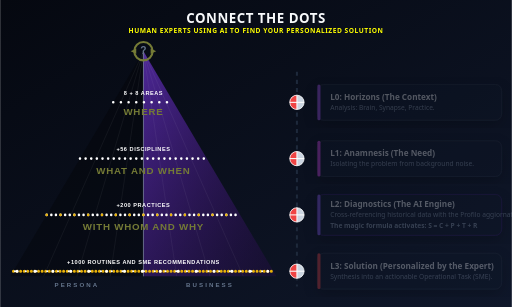
t = 0.00 s
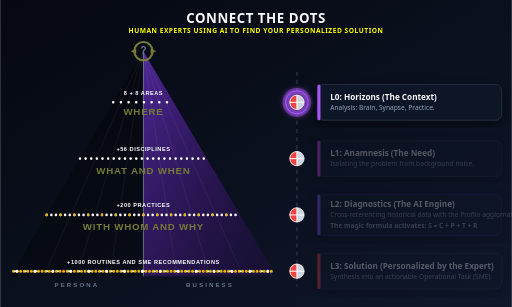
t = 1.80 s
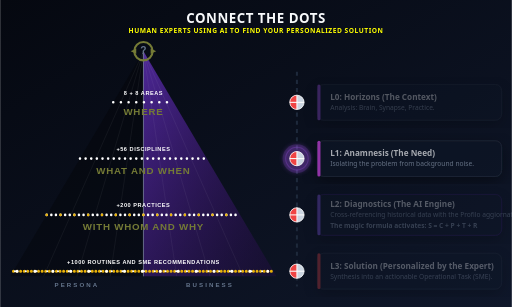
t = 3.30 s
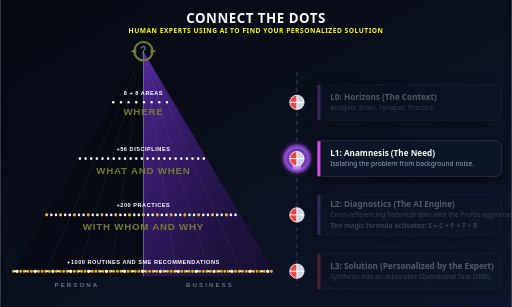
t = 4.95 s
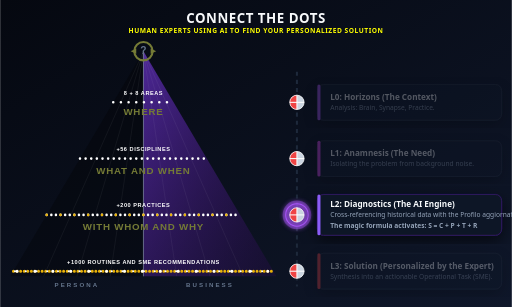
t = 6.60 s
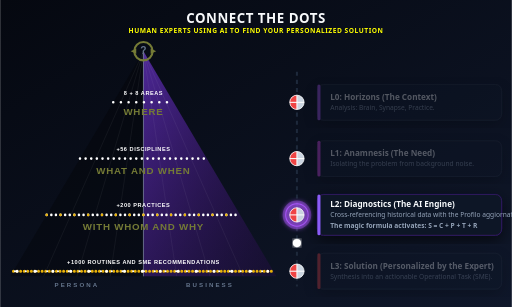
t = 8.40 s

The animated SVG that drew these frames (rendered in a browser with its animation timeline set to each time). Animation: 12 SMIL elements (animate=12); frames cover the first 8.40 s, repeats indefinitely.

<?xml version="1.0" encoding="UTF-8"?>
<svg viewBox="0 0 1000 600" xmlns="http://www.w3.org/2000/svg">
  <defs>
    <!-- Sfondi base -->
    <linearGradient id="bg" x1="0%" y1="0%" x2="100%" y2="100%">
      <stop offset="0%" stop-color="#050810"/>
      <stop offset="100%" stop-color="#0F172A"/>
    </linearGradient>
    
    <!-- Gradiente Lato Business (Destro della piramide) -->
    <linearGradient id="pyrBusiness" x1="0%" y1="0%" x2="100%" y2="100%">
      <stop offset="0%" stop-color="#7C3AED" stop-opacity="0.6"/>
      <stop offset="100%" stop-color="#3B0764" stop-opacity="0.2"/>
    </linearGradient>

    <!-- Connessioni sinaptiche orizzontali -->
    <linearGradient id="synapseLink" x1="0%" y1="0%" x2="100%" y2="0%">
      <stop offset="0%" stop-color="#A855F7" stop-opacity="0.3"/>
      <stop offset="100%" stop-color="#D946EF" stop-opacity="0.9"/>
    </linearGradient>
    
    <!-- Filtri di luminescenza -->
    <filter id="shadow" x="-20%" y="-20%" width="140%" height="140%">
      <feDropShadow dx="0" dy="10" stdDeviation="15" flood-color="#000" flood-opacity="0.6"/>
    </filter>
    <filter id="neonPurple">
      <feGaussianBlur stdDeviation="4" result="blur"/>
      <feMerge>
        <feMergeNode in="blur"/>
        <feMergeNode in="SourceGraphic"/>
      </feMerge>
    </filter>

    <!-- Il Node Esecutivo (Token a destra e base per la piramide) -->
    <g id="ctd-dot">
      <circle cx="0" cy="0" r="14" fill="#CBD5E1" />
      <path d="M 0 0 L 0 -14 A 14 14 0 0 0 -14 0 Z" fill="#EF4444" />
      <path d="M 0 0 L -14 0 A 14 14 0 0 0 0 14 Z" fill="#EF4444" />
      <line x1="-14" y1="0" x2="14" y2="0" stroke="#FFFFFF" stroke-width="2"/>
      <line x1="0" y1="-14" x2="0" y2="14" stroke="#FFFFFF" stroke-width="2"/>
      <circle cx="0" cy="0" r="14" fill="none" stroke="#FFFFFF" stroke-width="1.5"/>
    </g>
    
    <g id="ctd-halo">
      <circle cx="0" cy="0" r="28" fill="#A855F7" opacity="0.4"/>
      <circle cx="0" cy="0" r="22" fill="none" stroke="#A855F7" stroke-width="2"/>
    </g>

    <style>
      .txt-title { font-family: system-ui, -apple-system, sans-serif; font-size: 26px; font-weight: 800; fill: #F8FAFC; letter-spacing: 1px; }
      /* Sottotitolo aggiornato */
      .txt-subtitle { font-family: system-ui, -apple-system, sans-serif; font-size: 13px; font-weight: 600; fill: #FFFF00; letter-spacing: 1px; }
      .txt-node { font-family: system-ui, -apple-system, sans-serif; font-size: 16px; font-weight: 700; fill: #F8FAFC; }
      .txt-desc { font-family: system-ui, -apple-system, sans-serif; font-size: 13px; fill: #94A3B8; line-height: 1.5; }
      
      /* Tipografia Piramide */
      .pyr-num { font-family: Arial, sans-serif; font-size: 11px; font-weight: bold; fill: #FFFFFF; letter-spacing: 1px; }
      .pyr-act { font-family: Arial, sans-serif; font-size: 19px; font-weight: bold; fill: #757B36; letter-spacing: 1.5px; } 
      .pyr-label { font-family: Arial, sans-serif; font-size: 12px; font-weight: bold; fill: #64748B; letter-spacing: 4px; }
    </style>
  </defs>

  <rect width="1000" height="600" fill="url(#bg)"/>

  <!-- HEADER -->
  <text x="500" y="45" class="txt-title" text-anchor="middle">CONNECT THE DOTS</text>
  <text x="500" y="65" class="txt-subtitle" text-anchor="middle">HUMAN EXPERTS USING AI TO FIND YOUR PERSONALIZED SOLUTION</text>

  <!-- ==================== QUADRANTE SINISTRO: LA PIRAMIDE ==================== -->
  <g transform="translate(0, 10)">
    
    <!-- Geometria Piramide: Lato Persona (Sinistra) -->
    <polygon points="280,90 20,530 280,530" fill="#000000" opacity="0.3"/>
    <text x="150" y="550" class="pyr-label" text-anchor="middle">PERSONA</text>

    <!-- Geometria Piramide: Lato Business (Destra) -->
    <polygon points="280,90 280,530 540,530" fill="url(#pyrBusiness)"/>
    <text x="410" y="550" class="pyr-label" text-anchor="middle">BUSINESS</text>

    <!-- Linea Grigia Centrale Divisoria -->
    <line x1="280" y1="90" x2="280" y2="530" stroke="#94A3B8" stroke-width="1.5" opacity="0.8"/>

    <!-- Raggi Direttrici (Wireframe) -->
    <g stroke="#F8FAFC" stroke-width="0.5" opacity="0.2">
      <line x1="280" y1="90" x2="85" y2="530"/>
      <line x1="280" y1="90" x2="150" y2="530"/>
      <line x1="280" y1="90" x2="215" y2="530"/>
      <line x1="280" y1="90" x2="345" y2="530"/>
      <line x1="280" y1="90" x2="410" y2="530"/>
      <line x1="280" y1="90" x2="475" y2="530"/>
    </g>

    <!-- Y=200: AREAS (Allineato a L0) -->
    <line x1="221" y1="190" x2="339" y2="190" stroke="#FFFFFF" stroke-width="5" stroke-linecap="round" stroke-dasharray="0 15"/>
    <text x="280" y="175" class="pyr-num" text-anchor="middle">8 + 8 AREAS</text>
    <text x="280" y="215" class="pyr-act" text-anchor="middle">WHERE</text>

    <!-- Y=310: DISCIPLINES (Allineato a L1) -->
    <line x1="156" y1="300" x2="404" y2="300" stroke="#FFFFFF" stroke-width="5" stroke-linecap="round" stroke-dasharray="0 11"/>
    <text x="280" y="285" class="pyr-num" text-anchor="middle">+56 DISCIPLINES</text>
    <text x="280" y="330" class="pyr-act" text-anchor="middle">WHAT AND WHEN</text>

    <!-- Y=420: PRACTICES (Allineato a L2) -->
    <line x1="91" y1="410" x2="469" y2="410" stroke="#FFFFFF" stroke-width="5" stroke-linecap="round" stroke-dasharray="0 9"/>
    <line x1="91" y1="410" x2="469" y2="410" stroke="#EAB308" stroke-width="5" stroke-linecap="round" stroke-dasharray="0 27"/>
    <text x="280" y="395" class="pyr-num" text-anchor="middle">+200 PRACTICES</text>
    <text x="280" y="440" class="pyr-act" text-anchor="middle">WITH WHOM AND WHY</text>

    <!-- Y=530: ROUTINES (Allineato a L3) -->
    <line x1="26" y1="520" x2="534" y2="520" stroke="#EAB308" stroke-width="6" stroke-linecap="round" stroke-dasharray="0 7"/>
    <line x1="29" y1="520" x2="531" y2="520" stroke="#FFFFFF" stroke-width="4" stroke-linecap="round" stroke-dasharray="0 21"/>
    <line x1="33" y1="520" x2="527" y2="520" stroke="#FFFFFF" stroke-width="6" stroke-linecap="round" stroke-dasharray="0 35"/>
    <text x="280" y="505" class="pyr-num" text-anchor="middle">+1000 ROUTINES AND SME RECOMMENDATIONS</text>

    <!-- Nodo Apex -->
    <path d="M 262,90 A 18,18 0 0,1 298,90 M 298,90 A 18,18 0 0,1 262,90" fill="none" stroke="#757B36" stroke-width="4" stroke-linecap="round"/>
    <polygon points="294,85 305,90 294,95" fill="#757B36"/>
    <polygon points="266,95 255,90 266,85" fill="#757B36"/>
    <text x="280" y="96" font-family="sans-serif" font-size="20" font-weight="bold" fill="#64748B" text-anchor="middle">?</text>
  </g>

  <!-- ==================== PONTI SINAPTICI ORIZZONTALI ==================== -->
  <g stroke="url(#synapseLink)" stroke-width="2" stroke-dasharray="6 4" opacity="0.8">
    <line x1="339" y1="200" x2="580" y2="200" />
    <line x1="404" y1="310" x2="580" y2="310" />
    <line x1="469" y1="420" x2="580" y2="420" />
    <line x1="534" y1="530" x2="580" y2="530" />
  </g>

  <!-- ==================== QUADRANTE DESTRO: MOTORE DI ESECUZIONE ==================== -->
  <line x1="580" y1="140" x2="580" y2="560" stroke="#1E293B" stroke-width="4" stroke-dasharray="8 8"/>
  <line x1="580" y1="140" x2="580" y2="560" stroke="#A855F7" stroke-width="4" filter="url(#neonPurple)">
    <animate attributeName="stroke-dasharray" values="0 400; 400 0; 400 0" keyTimes="0; 0.8; 1" dur="12s" repeatCount="indefinite"/>
  </line>

  <!-- Token Animato -->
  <circle r="8" fill="#FFFFFF" filter="url(#neonPurple)">
    <animate attributeName="cy" values="200; 200; 310; 310; 420; 420; 530; 530; 530; 200" keyTimes="0; 0.15; 0.25; 0.40; 0.50; 0.65; 0.75; 0.90; 0.99; 1" dur="12s" repeatCount="indefinite"/>
    <animate attributeName="opacity" values="0; 1; 1; 1; 1; 1; 1; 1; 0; 0" keyTimes="0; 0.05; 0.15; 0.25; 0.40; 0.50; 0.65; 0.90; 0.95; 1" dur="12s" repeatCount="indefinite"/>
    <animate attributeName="cx" values="580" dur="12s" repeatCount="indefinite"/>
  </circle>

  <!-- L0: ORIZZONTI -->
  <g transform="translate(580, 200)">
    <g opacity="0"><animate attributeName="opacity" values="0; 1; 1; 0; 0" keyTimes="0; 0.05; 0.20; 0.25; 1" dur="12s" repeatCount="indefinite"/><use href="#ctd-halo" filter="url(#neonPurple)"/></g>
    <use href="#ctd-dot" />
    <g opacity="0.3"><animate attributeName="opacity" values="0.3; 1; 1; 0.3; 0.3" keyTimes="0; 0.05; 0.20; 0.25; 1" dur="12s" repeatCount="indefinite"/>
      <rect x="40" y="-35" width="360" height="70" rx="12" fill="#111827" stroke="#374151" filter="url(#shadow)"/>
      <rect x="40" y="-35" width="6" height="70" fill="#A855F7" rx="3"/>
      <text x="65" y="-5" class="txt-node">L0: Horizons (The Context)</text>
      <text x="65" y="15" class="txt-desc">Analysis: Brain, Synapse, Practice.</text>
    </g>
  </g>

  <!-- L1: ANAMNESI -->
  <g transform="translate(580, 310)">
    <g opacity="0"><animate attributeName="opacity" values="0; 0; 1; 1; 0; 0" keyTimes="0; 0.25; 0.30; 0.45; 0.50; 1" dur="12s" repeatCount="indefinite"/><use href="#ctd-halo" filter="url(#neonPurple)"/></g>
    <use href="#ctd-dot" />
    <g opacity="0.3"><animate attributeName="opacity" values="0.3; 0.3; 1; 1; 0.3; 0.3" keyTimes="0; 0.25; 0.30; 0.45; 0.50; 1" dur="12s" repeatCount="indefinite"/>
      <rect x="40" y="-35" width="360" height="70" rx="12" fill="#111827" stroke="#374151" filter="url(#shadow)"/>
      <rect x="40" y="-35" width="6" height="70" fill="#D946EF" rx="3"/>
      <text x="65" y="-5" class="txt-node">L1: Anamnesis (The Need)</text>
      <text x="65" y="15" class="txt-desc">Isolating the problem from background noise.</text>
    </g>
  </g>

  <!-- L2: DIAGNOSTICA -->
  <g transform="translate(580, 420)">
    <g opacity="0"><animate attributeName="opacity" values="0; 0; 1; 1; 0; 0" keyTimes="0; 0.50; 0.55; 0.70; 0.75; 1" dur="12s" repeatCount="indefinite"/><use href="#ctd-halo" filter="url(#neonPurple)"/></g>
    <use href="#ctd-dot" />
    <g opacity="0.3"><animate attributeName="opacity" values="0.3; 0.3; 1; 1; 0.3; 0.3" keyTimes="0; 0.50; 0.55; 0.70; 0.75; 1" dur="12s" repeatCount="indefinite"/>
      <rect x="40" y="-40" width="360" height="80" rx="12" fill="#111827" stroke="#4C1D95" filter="url(#shadow)"/>
      <rect x="40" y="-40" width="6" height="80" fill="#8B5CF6" rx="3"/>
      <text x="65" y="-15" class="txt-node">L2: Diagnostics (The AI Engine)</text>
      <text x="65" y="5" class="txt-desc">Cross-referencing historical data with the Profilo aggiornato offline.</text>
      <text x="65" y="25" class="txt-desc" fill="#A855F7" font-weight="bold">The magic formula activates: S = C + P + T + R</text>
    </g>
  </g>

  <!-- L3: SOLUZIONE -->
  <g transform="translate(580, 530)">
    <g opacity="0"><animate attributeName="opacity" values="0; 0; 1; 1; 0; 0" keyTimes="0; 0.75; 0.80; 0.95; 1; 1" dur="12s" repeatCount="indefinite"/><use href="#ctd-halo" filter="url(#neonPurple)"/></g>
    <use href="#ctd-dot" />
    <g opacity="0.3"><animate attributeName="opacity" values="0.3; 0.3; 1; 1; 0.3; 0.3" keyTimes="0; 0.75; 0.80; 0.95; 1; 1" dur="12s" repeatCount="indefinite"/>
      <rect x="40" y="-35" width="360" height="70" rx="12" fill="#111827" stroke="#374151" filter="url(#shadow)"/>
      <rect x="40" y="-35" width="6" height="70" fill="#EF4444" rx="3"/>
      <text x="65" y="-5" class="txt-node">L3: Solution (Personalized by the Expert)</text>
      <text x="65" y="15" class="txt-desc">Synthesis into an actionable Operational Task (SME).</text>
    </g>
  </g>
</svg>
